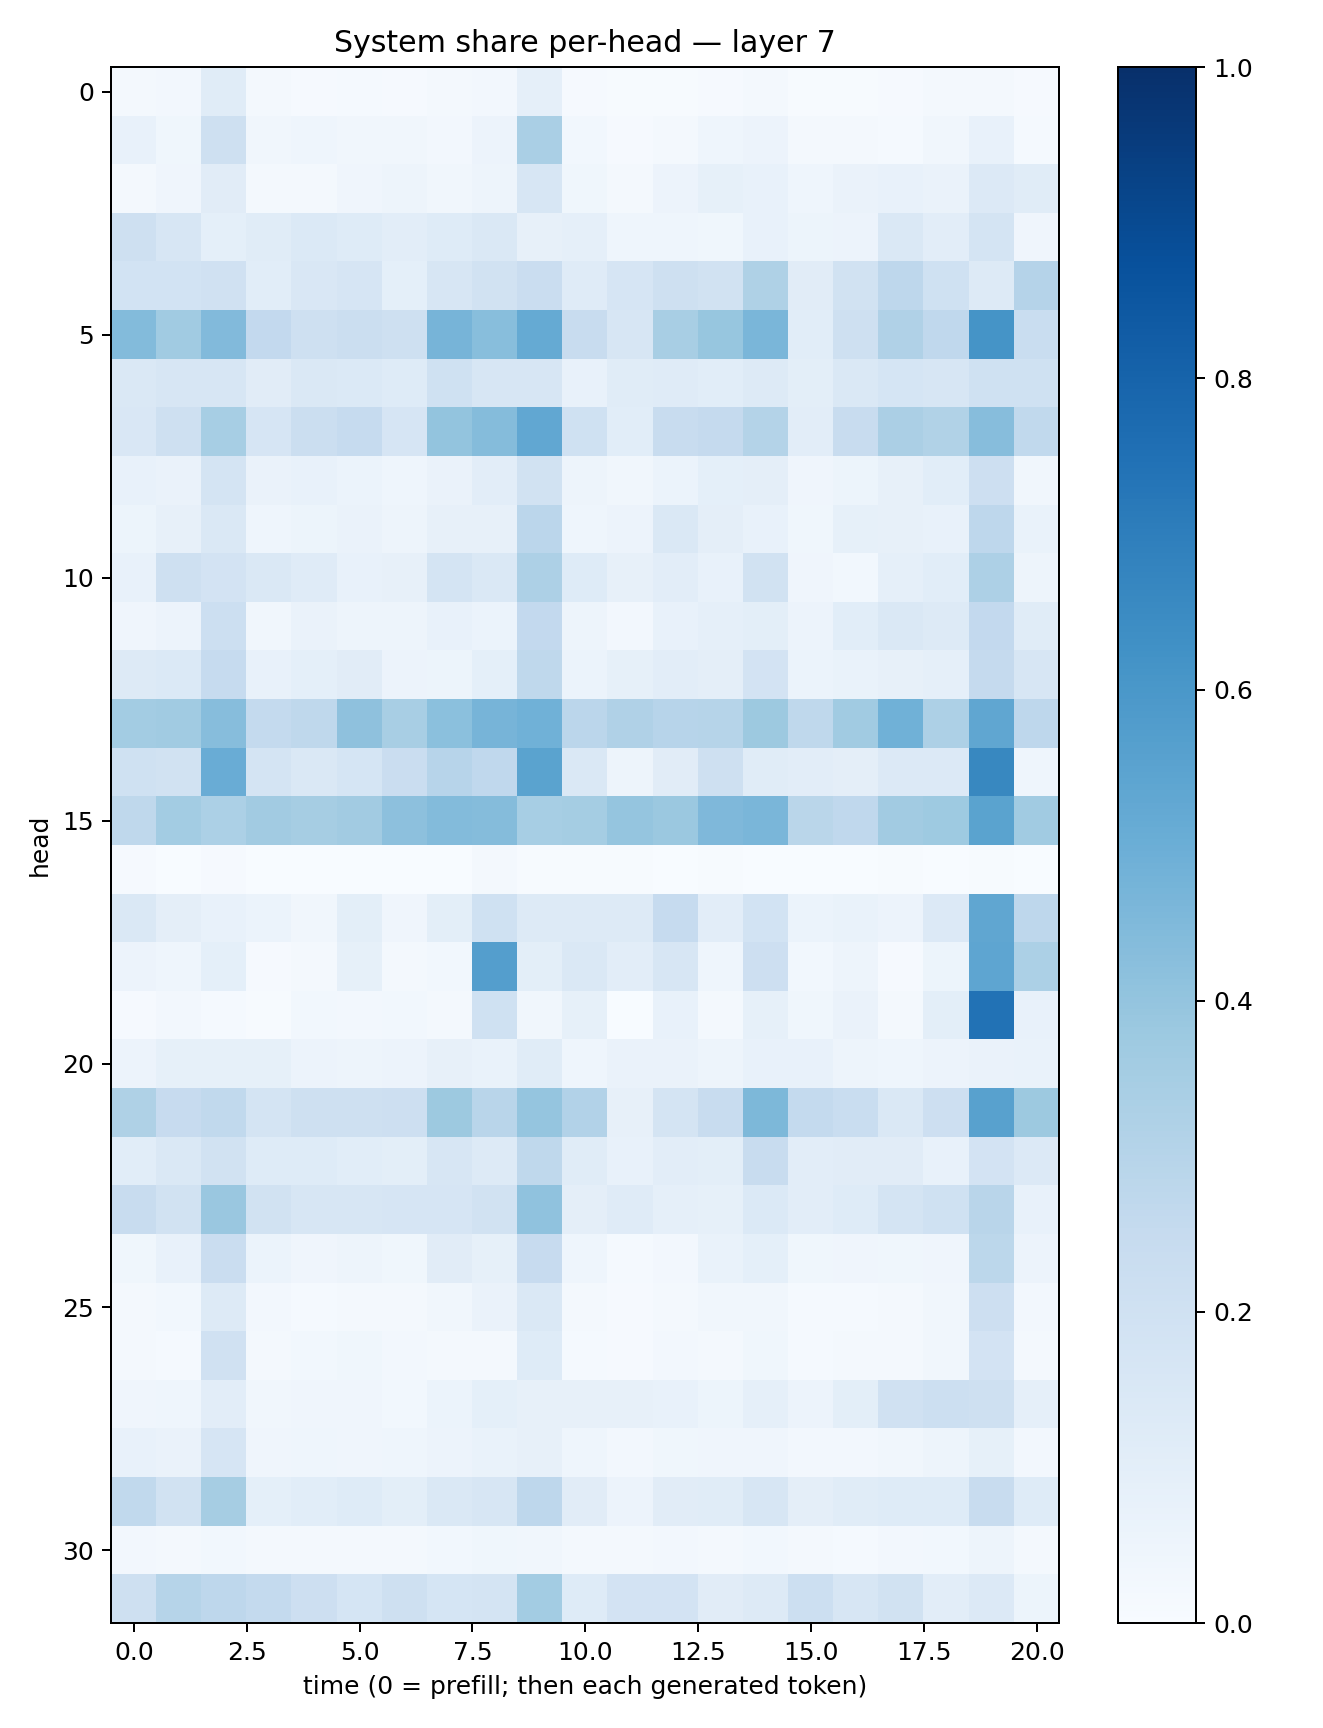

The data file committed next to this chart (first rows):
0.019927338, 0.023802089, 0.11411174, 0.022590155, 0.011398341, 0.011971244, 0.007886385, 0.017977633, 0.023809759, 0.08697578, 0.0102164075, 0.0056369784, 0.0066295415, 0.008504416, 0.016255392, 0.0054132584, 0.0050505344, 0.0080066435, 0.016836235, 0.019154327, 0.010115357
0.07178, 0.03592, 0.2031, 0.03443, 0.04435, 0.03236, 0.03272, 0.02548, 0.05652, 0.3361, 0.02822, 0.008259, 0.02137, 0.04477, 0.05858, 0.01579, 0.01842, 0.01488, 0.03254, 0.07665, 0.01451
0.02108, 0.03917, 0.1101, 0.02318, 0.02213, 0.04201, 0.05056, 0.03323, 0.05057, 0.1597, 0.03854, 0.02104, 0.05802, 0.08469, 0.07601, 0.04624, 0.0654, 0.07668, 0.06599, 0.1337, 0.1168
0.205, 0.1566, 0.09192, 0.1166, 0.1399, 0.1246, 0.1021, 0.122, 0.1462, 0.0789, 0.08753, 0.04305, 0.04618, 0.03597, 0.07647, 0.05231, 0.05745, 0.143, 0.1047, 0.1747, 0.04251
0.1874, 0.1851, 0.1992, 0.1076, 0.1512, 0.1657, 0.09097, 0.1591, 0.1913, 0.23, 0.1175, 0.1675, 0.2082, 0.1893, 0.3219, 0.1132, 0.1875, 0.2768, 0.2001, 0.1323, 0.3039
0.4389, 0.3636, 0.4417, 0.2616, 0.2086, 0.2215, 0.2104, 0.4692, 0.426, 0.5159, 0.2419, 0.1624, 0.3434, 0.3936, 0.4643, 0.1093, 0.2035, 0.3199, 0.2692, 0.6139, 0.2326
0.148, 0.1635, 0.1623, 0.1119, 0.1484, 0.1394, 0.1247, 0.202, 0.1636, 0.1568, 0.07339, 0.1163, 0.1197, 0.1081, 0.1313, 0.09965, 0.1415, 0.1699, 0.1595, 0.2012, 0.1998
0.1498, 0.2059, 0.345, 0.165, 0.22, 0.2491, 0.1674, 0.4016, 0.4338, 0.5286, 0.2005, 0.1064, 0.2392, 0.252, 0.3082, 0.1054, 0.2404, 0.3343, 0.3137, 0.4315, 0.2631
0.0779, 0.06603, 0.1747, 0.06334, 0.0713, 0.05879, 0.04418, 0.0659, 0.1028, 0.1908, 0.04725, 0.03153, 0.06115, 0.09334, 0.09642, 0.03975, 0.05346, 0.08037, 0.1061, 0.2125, 0.03352
0.05256, 0.08071, 0.1458, 0.04667, 0.05403, 0.06296, 0.05054, 0.08098, 0.07817, 0.2817, 0.04432, 0.05645, 0.1407, 0.09527, 0.07181, 0.03771, 0.08317, 0.08138, 0.07812, 0.2767, 0.06689
0.07812, 0.2042, 0.1822, 0.1433, 0.12, 0.07558, 0.08182, 0.1778, 0.1474, 0.3258, 0.1216, 0.07813, 0.1041, 0.07709, 0.1942, 0.04134, 0.0274, 0.08711, 0.1071, 0.3272, 0.04698
0.04116, 0.05699, 0.2183, 0.03386, 0.06301, 0.04866, 0.04692, 0.07387, 0.05985, 0.2601, 0.04939, 0.0267, 0.07797, 0.08682, 0.1015, 0.05703, 0.1081, 0.1426, 0.1318, 0.2597, 0.1147
0.1275, 0.138, 0.2481, 0.07292, 0.09137, 0.1106, 0.05555, 0.05436, 0.0915, 0.2733, 0.06083, 0.08505, 0.1017, 0.09422, 0.1817, 0.0596, 0.0698, 0.07932, 0.08827, 0.2539, 0.1563
0.3574, 0.3644, 0.4298, 0.2548, 0.2724, 0.4108, 0.3425, 0.42, 0.4702, 0.485, 0.2826, 0.3181, 0.2959, 0.2983, 0.3773, 0.2706, 0.3648, 0.4867, 0.3261, 0.5342, 0.2755
0.2018, 0.1897, 0.5048, 0.1732, 0.1426, 0.1681, 0.2271, 0.2931, 0.2673, 0.5487, 0.1459, 0.04853, 0.1104, 0.2087, 0.1135, 0.1017, 0.0974, 0.1363, 0.1344, 0.6604, 0.04324
0.2702, 0.356, 0.3284, 0.3606, 0.3488, 0.3626, 0.4176, 0.441, 0.4346, 0.345, 0.3518, 0.3961, 0.38, 0.4507, 0.4636, 0.2859, 0.2685, 0.3619, 0.372, 0.5478, 0.3642
0.01018, 0.003622, 0.01001, 0.0009086, 0.002534, 0.001926, 0.001361, 0.002716, 0.02034, 0.0042, 0.007519, 0.004398, 0.002408, 0.007632, 0.002828, 0.002856, 0.003555, 0.007774, 0.002445, 0.005749, 0.001109
0.1428, 0.09437, 0.07165, 0.0599, 0.03365, 0.1003, 0.04184, 0.1014, 0.2027, 0.1279, 0.1294, 0.1276, 0.2489, 0.1047, 0.1837, 0.06011, 0.06739, 0.05698, 0.1329, 0.5323, 0.2754
0.05648, 0.04487, 0.09057, 0.009163, 0.01694, 0.08584, 0.01764, 0.03103, 0.5679, 0.1005, 0.1443, 0.1037, 0.16, 0.04409, 0.2127, 0.03098, 0.04937, 0.01092, 0.05427, 0.5367, 0.3315
0.009725, 0.025, 0.0149, 0.007073, 0.02863, 0.02602, 0.02856, 0.02303, 0.2026, 0.03285, 0.08367, 0.001766, 0.07602, 0.01755, 0.08513, 0.03672, 0.06441, 0.01951, 0.09927, 0.7439, 0.07489
0.05641, 0.08441, 0.08548, 0.08409, 0.05725, 0.04723, 0.05474, 0.07863, 0.07013, 0.1154, 0.04355, 0.06321, 0.06379, 0.04734, 0.07531, 0.07072, 0.04807, 0.0465, 0.05772, 0.06628, 0.06755
0.3213, 0.2455, 0.2646, 0.1731, 0.2071, 0.2071, 0.2142, 0.3778, 0.2901, 0.398, 0.3096, 0.0817, 0.174, 0.2413, 0.4542, 0.2546, 0.2316, 0.1447, 0.2122, 0.5584, 0.3766
0.1075, 0.1429, 0.1888, 0.1238, 0.1247, 0.1062, 0.1, 0.157, 0.1276, 0.2718, 0.1138, 0.07078, 0.1023, 0.09893, 0.2347, 0.1039, 0.1116, 0.1128, 0.07604, 0.1813, 0.1365
0.2384, 0.1896, 0.3857, 0.1882, 0.1587, 0.1619, 0.1669, 0.1662, 0.1895, 0.4094, 0.0962, 0.1178, 0.08696, 0.08337, 0.1402, 0.1054, 0.1238, 0.1733, 0.203, 0.2893, 0.07045
0.03569, 0.07767, 0.2287, 0.05899, 0.04057, 0.05024, 0.03756, 0.1113, 0.08446, 0.244, 0.04417, 0.01271, 0.02675, 0.0685, 0.09198, 0.03878, 0.04196, 0.03835, 0.04135, 0.281, 0.05556
0.01859, 0.02762, 0.1284, 0.02683, 0.01202, 0.02085, 0.02123, 0.03446, 0.06438, 0.1453, 0.0201, 0.008293, 0.02196, 0.03367, 0.03207, 0.01361, 0.01445, 0.01728, 0.03495, 0.211, 0.02542
0.02118, 0.01536, 0.1979, 0.01586, 0.02957, 0.03847, 0.02681, 0.01639, 0.02277, 0.1221, 0.01442, 0.008731, 0.02429, 0.0195, 0.03565, 0.01396, 0.01598, 0.01904, 0.03141, 0.181, 0.01801
0.04239, 0.04363, 0.1029, 0.03449, 0.04179, 0.03949, 0.03004, 0.06041, 0.0917, 0.08013, 0.07951, 0.07883, 0.07293, 0.05314, 0.0877, 0.05471, 0.101, 0.1955, 0.2157, 0.2042, 0.08731
0.07539, 0.06362, 0.1666, 0.0424, 0.04343, 0.04193, 0.04495, 0.05731, 0.06776, 0.08103, 0.0441, 0.02571, 0.03519, 0.04138, 0.04282, 0.02449, 0.0264, 0.03194, 0.04964, 0.08451, 0.02531
0.2628, 0.1899, 0.3498, 0.09196, 0.1082, 0.1219, 0.1004, 0.1422, 0.157, 0.2738, 0.1115, 0.05726, 0.1109, 0.1157, 0.1607, 0.09433, 0.1168, 0.1227, 0.1228, 0.2359, 0.1239
0.02511, 0.0234, 0.0298, 0.02177, 0.0161, 0.02043, 0.01736, 0.03099, 0.03674, 0.03383, 0.0207, 0.02011, 0.02492, 0.02236, 0.02887, 0.01915, 0.01469, 0.02632, 0.02852, 0.04813, 0.02236
0.2086, 0.298, 0.2747, 0.2576, 0.2127, 0.1709, 0.2034, 0.1697, 0.1764, 0.3578, 0.1232, 0.183, 0.1831, 0.112, 0.1312, 0.216, 0.1602, 0.1943, 0.1027, 0.1337, 0.05392
